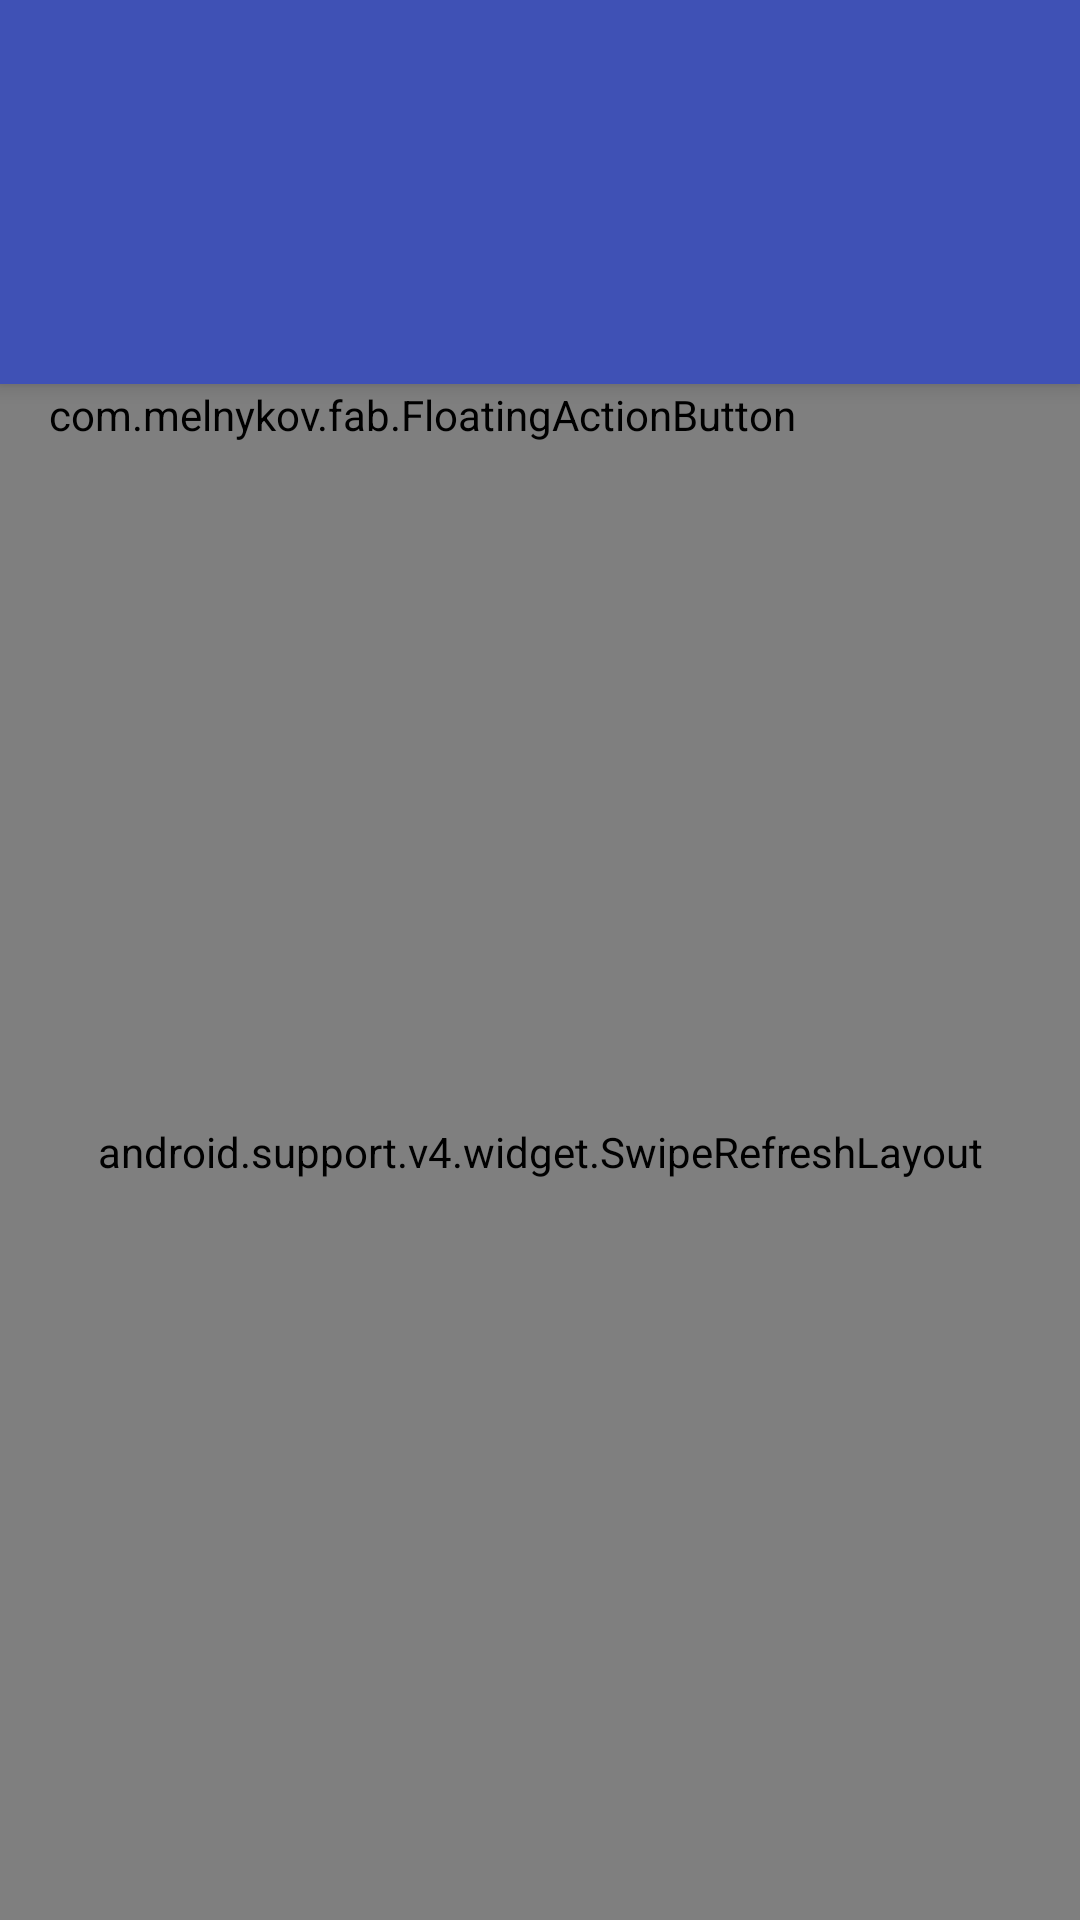

Write the Android layout XML for this screen, with the resource values it uses.
<!-- AndroidManifest.xml: application theme AppTheme -->
<!-- res/layout/activity_stops_detail.xml -->
<?xml version="1.0" encoding="utf-8"?>
    <RelativeLayout xmlns:android="http://schemas.android.com/apk/res/android" xmlns:fab="http://schemas.android.com/apk/res-auto"
    android:layout_width="match_parent"
    android:layout_height="match_parent">

        <include android:id="@+id/toolbar" layout="@layout/extend_toolbar"/>

    <LinearLayout
    android:layout_below="@id/toolbar"
    android:layout_width="match_parent"
    android:layout_height="match_parent"
    android:orientation="vertical">

    <android.support.v4.widget.SwipeRefreshLayout
        xmlns:android="http://schemas.android.com/apk/res/android"
        android:id="@+id/swipe_container"
        android:layout_width="match_parent"
        android:layout_height="match_parent">

        <ListView
            android:id="@+id/stops_hour_list"
            android:layout_width="match_parent"
            android:layout_height="match_parent"
            android:dividerHeight="1dp"
            android:paddingTop="12dp"
            android:clipToPadding="false"
            android:divider="@drawable/navigation_list_separator"/>


    </android.support.v4.widget.SwipeRefreshLayout>


    </LinearLayout>

    <com.melnykov.fab.FloatingActionButton
        android:id="@+id/fab"
        android:layout_width="wrap_content"
        android:layout_height="wrap_content"
        android:layout_alignParentLeft="true"
        android:layout_alignBottom="@id/toolbar"
        android:layout_marginBottom="-20dp"
        android:layout_marginLeft="16dp"
        android:src="@drawable/ic_action_image_edit"
        fab:fab_colorNormal="@color/main_red"
        fab:fab_colorPressed="@color/main_red_dark"
        fab:fab_colorRipple="@color/main_red_dark"
        fab:fab_type="mini"/>

    <RelativeLayout
        android:id="@+id/empty_view"
        android:layout_width="match_parent"
        android:layout_height="match_parent"
        android:gravity="center"
        android:visibility="gone">

        <TextView
            android:gravity="center"
            android:layout_width="wrap_content"
            android:layout_height="wrap_content"
            android:text="@string/empty_stops"/>


   </RelativeLayout>

</RelativeLayout>
<!-- res/layout/extend_toolbar.xml (included above) -->
<android.support.v7.widget.Toolbar xmlns:android="http://schemas.android.com/apk/res/android"
    xmlns:app="http://schemas.android.com/apk/res-auto"
    android:id="@+id/toolbar"
    android:layout_width="match_parent"
    android:layout_height="128dp"
    android:background="?attr/colorPrimary"
    android:minHeight="?attr/actionBarSize"
    android:gravity="bottom"
    android:elevation="4dp"
    app:popupTheme="@style/Theme.AppCompat.Light.DarkActionBar"
    app:theme="@style/Toolbar"/>
<!-- resources referenced by this layout -->
<resources>
  <item name="main_red" type="color">#F44336</item>
  <item name="main_red_dark" type="color">#C62828</item>
  <!-- drawable ic_action_image_edit: png bitmap (drawable-hdpi, 463 bytes) -->
  <!-- drawable navigation_list_separator (drawable) -->
  <?xml version="1.0" encoding="UTF-8"?>
  <inset xmlns:android="http://schemas.android.com/apk/res/android"
      android:insetLeft="72dp">
  
      <shape>
          <solid android:color="@color/light_gray" />
          <corners android:radius="2.0dip" />
      </shape>
  
  </inset>
  <string name="empty_stops">Parece que no van a pasar guaguas. Quizás sea tarde.</string>
  <style name="Toolbar" parent="@style/ThemeOverlay.AppCompat">
          
          <item name="android:textColorPrimary">@android:color/white</item>
  
          
          <item name="android:textColorPrimaryInverse">@android:color/white</item>
  
          
          <item name="actionMenuTextColor">@android:color/white</item>
          
          <item name="android:textColorSecondary">@android:color/white</item>
          
          <item name="drawerArrowStyle">@style/WhiteDrawerIconStyle</item>
          
          
      </style>
  <style name="AppTheme" parent="Theme.AppCompat.Light.DarkActionBar">
          <item name="colorAccent">@color/main_indigo</item>
          <item name="colorPrimary">@color/main_indigo</item>
          <item name="colorPrimaryDark">@color/main_indigo_dark</item>
          <item name="windowActionBar">false</item>
          <item name="windowActionModeOverlay">true</item>
          <item name="android:windowDrawsSystemBarBackgrounds">true</item>
      </style>
  <color name="light_gray" type="color">#10000000</color>
  <style name="WhiteDrawerIconStyle" parent="Widget.AppCompat.DrawerArrowToggle">
          <item name="spinBars">true</item>
          <item name="color">@android:color/white</item>
      </style>
  <item name="main_indigo" type="color">#3F51B5</item>
  <item name="main_indigo_dark" type="color">#303F9F</item>
</resources>
